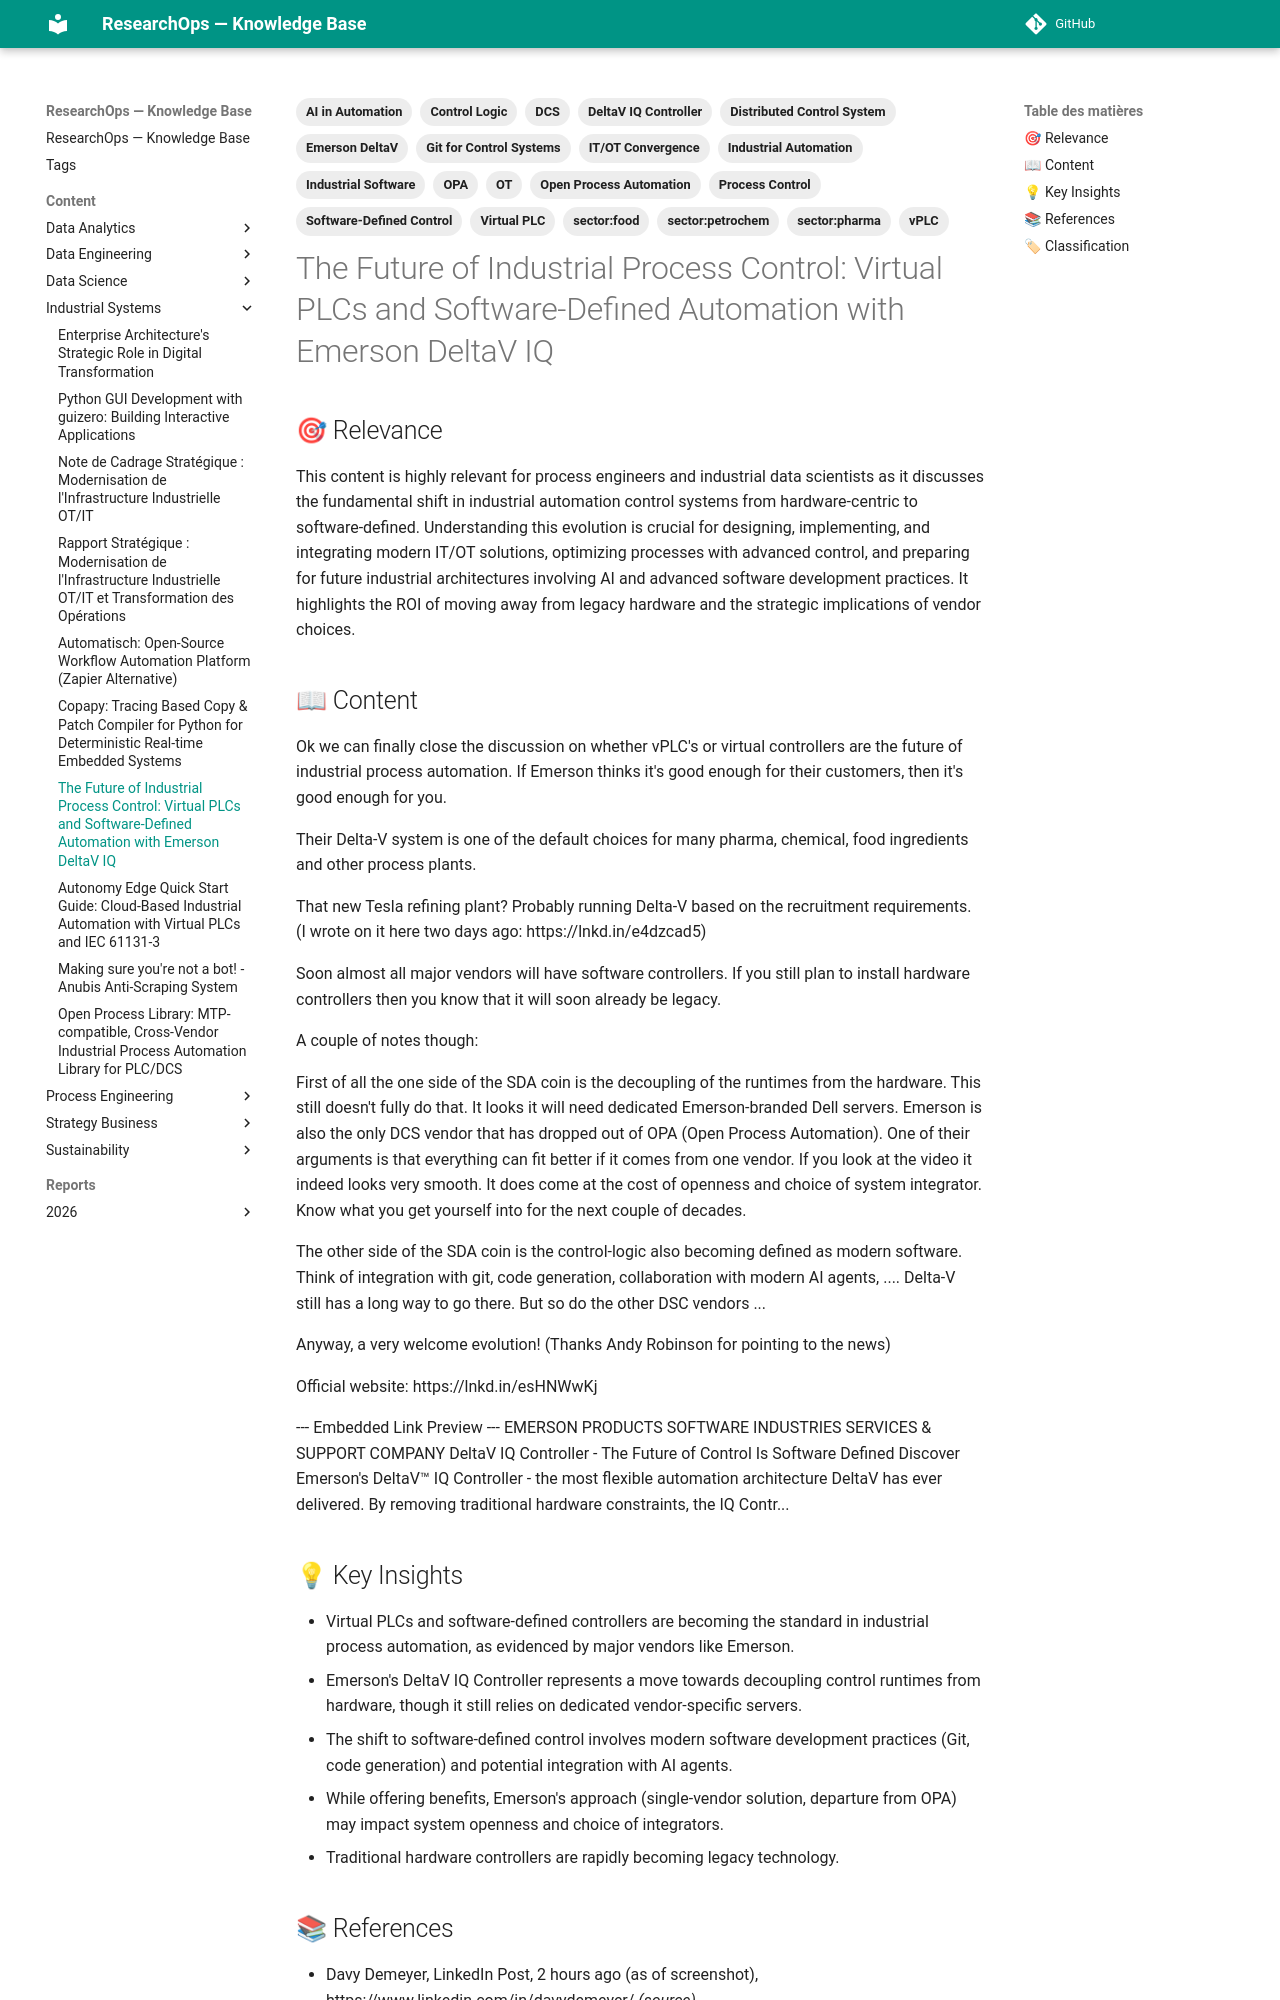

repository: yajeddig/ResearchOps · page: content/Industrial_Systems/20260121_172455_the_future_of_industrial_process_control__virtual_/index.html · generator: mkdocs

---
title: "The Future of Industrial Process Control: Virtual PLCs and Software-Defined Automation with Emerson DeltaV IQ"
date: 2026-01-21
category: Industrial_Systems
confidence: 0.98
tags: ['Industrial Automation', 'Virtual PLC', 'vPLC', 'Software-Defined Control', 'DCS', 'Distributed Control System', 'Emerson DeltaV', 'DeltaV IQ Controller', 'Open Process Automation', 'OPA', 'OT', 'IT/OT Convergence', 'Process Control', 'Industrial Software', 'Control Logic', 'AI in Automation', 'Git for Control Systems', 'sector:pharma', 'sector:food', 'sector:petrochem']
source: "Telegram Image"
type: Screenshot
source_type: LinkedIn Post
hash: 172455
---

## 🎯 Relevance
This content is highly relevant for process engineers and industrial data scientists as it discusses the fundamental shift in industrial automation control systems from hardware-centric to software-defined. Understanding this evolution is crucial for designing, implementing, and integrating modern IT/OT solutions, optimizing processes with advanced control, and preparing for future industrial architectures involving AI and advanced software development practices. It highlights the ROI of moving away from legacy hardware and the strategic implications of vendor choices.

## 📖 Content
Ok we can finally close the discussion on whether vPLC's or virtual controllers are the future of industrial process automation. If Emerson thinks it's good enough for their customers, then it's good enough for you.

Their Delta-V system is one of the default choices for many pharma, chemical, food ingredients and other process plants.

That new Tesla refining plant? Probably running Delta-V based on the recruitment requirements.
(I wrote on it here two days ago: https://lnkd.in/e4dzcad5)

Soon almost all major vendors will have software controllers. If you still plan to install hardware controllers then you know that it will soon already be legacy.

A couple of notes though:

First of all the one side of the SDA coin is the decoupling of the runtimes from the hardware. This still doesn't fully do that. It looks it will need dedicated Emerson-branded Dell servers. Emerson is also the only DCS vendor that has dropped out of OPA (Open Process Automation). One of their arguments is that everything can fit better if it comes from one vendor.
If you look at the video it indeed looks very smooth. It does come at the cost of openness and choice of system integrator. Know what you get yourself into for the next couple of decades.

The other side of the SDA coin is the control-logic also becoming defined as modern software. Think of integration with git, code generation, collaboration with modern AI agents, .... Delta-V still has a long way to go there. But so do the other DSC vendors ...

Anyway, a very welcome evolution!
(Thanks Andy Robinson for pointing to the news)

Official website: https://lnkd.in/esHNWwKj

--- Embedded Link Preview ---
EMERSON PRODUCTS SOFTWARE INDUSTRIES SERVICES & SUPPORT COMPANY
DeltaV IQ Controller - The Future of Control Is Software Defined
Discover Emerson's DeltaV™ IQ Controller - the most flexible automation architecture DeltaV has ever delivered. By removing traditional hardware constraints, the IQ Contr...
